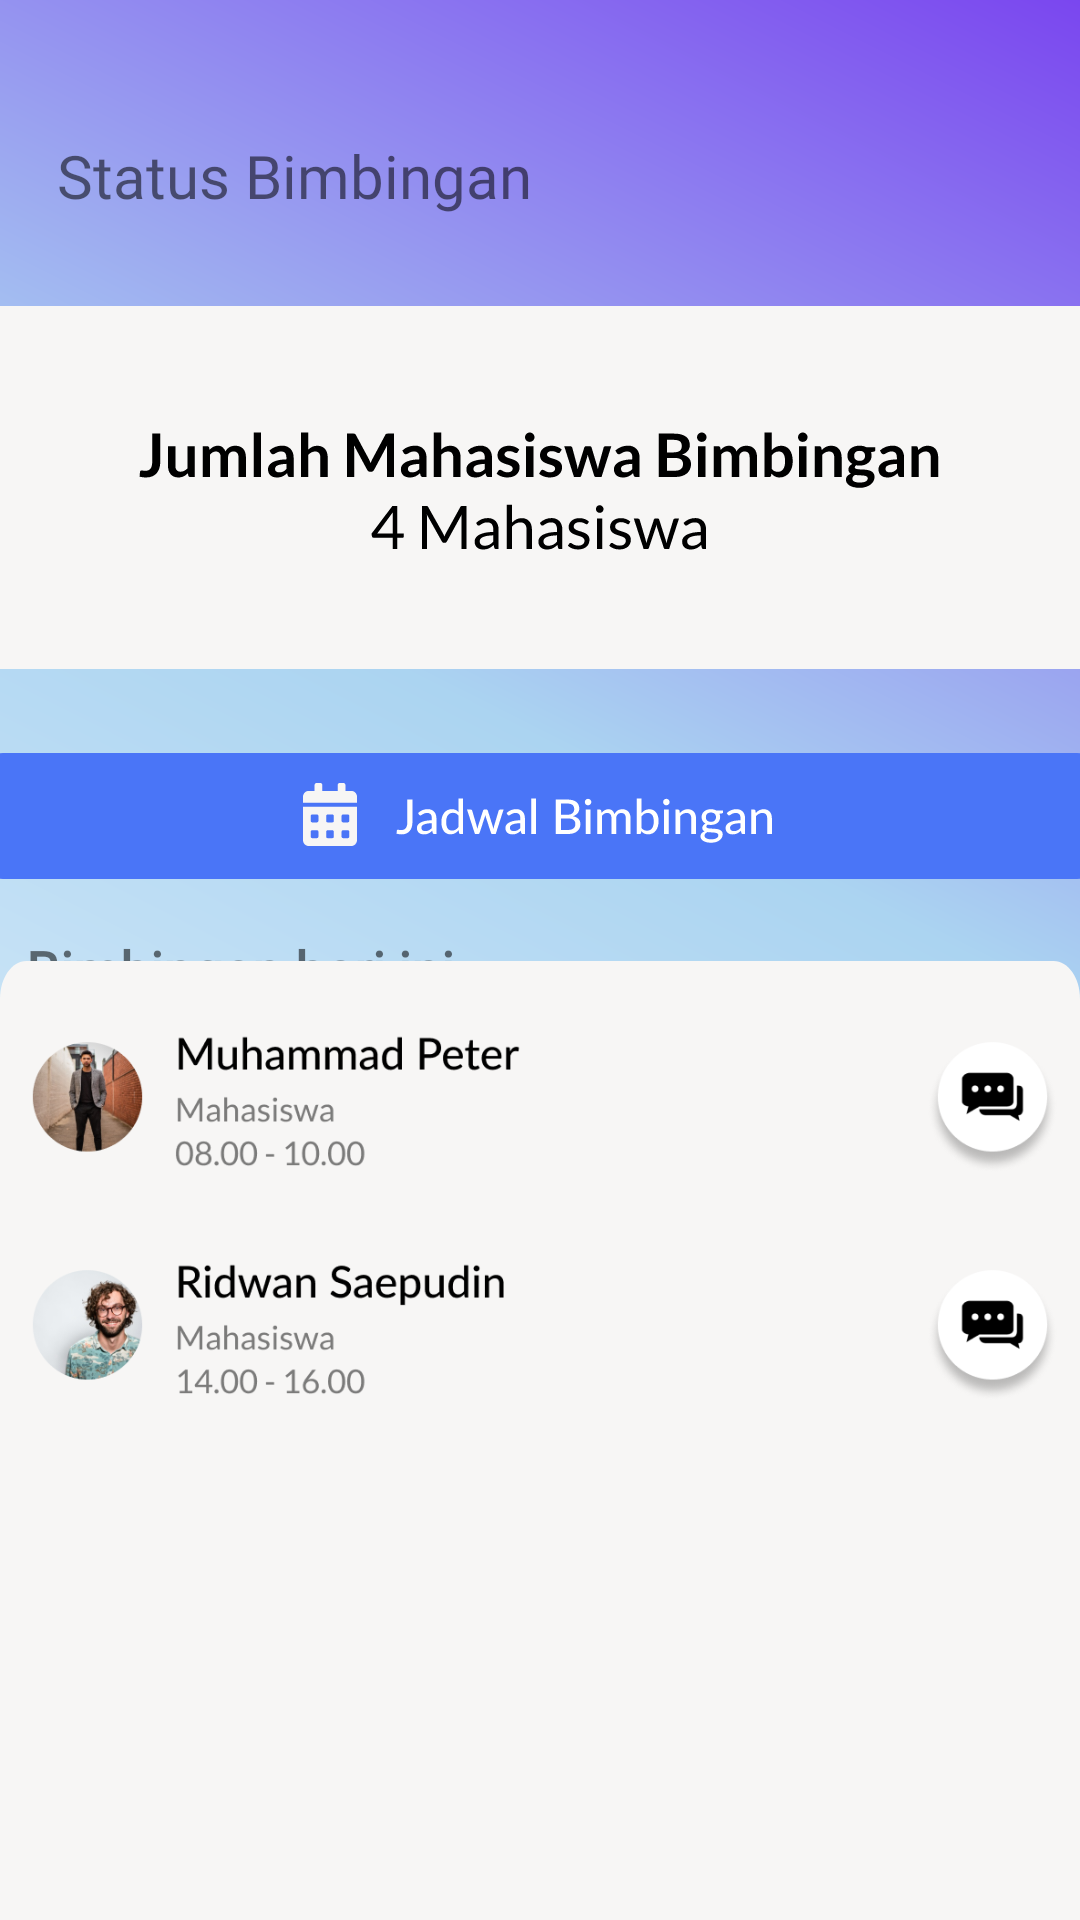

The Android layout XML behind this screen, and the referenced resources:
<!-- AndroidManifest.xml: application theme AppTheme.NoActionBar -->
<!-- res/layout/fragment_status_dosen.xml -->
<?xml version="1.0" encoding="utf-8"?>
<FrameLayout xmlns:android="http://schemas.android.com/apk/res/android"
    xmlns:app="http://schemas.android.com/apk/res-auto"
    xmlns:tools="http://schemas.android.com/tools"
    android:layout_width="match_parent"
    android:layout_height="match_parent"
    tools:context=".fragment.StatusMahasiswaFragment">

    <androidx.constraintlayout.widget.ConstraintLayout
        android:layout_width="match_parent"
        android:layout_height="match_parent"
        android:background="@drawable/bgsplash">

        <androidx.constraintlayout.widget.ConstraintLayout
            android:id="@+id/constraintLayout6"
            android:layout_width="match_parent"
            android:layout_height="384dp"
            app:layout_constraintEnd_toEndOf="parent"
            app:layout_constraintStart_toStartOf="parent"
            app:layout_constraintTop_toTopOf="parent">

            <ImageButton
                android:id="@+id/imageButton7"
                android:layout_width="wrap_content"
                android:layout_height="wrap_content"
                android:layout_marginStart="8dp"
                android:layout_marginTop="41dp"
                android:backgroundTint="#00FFFFFF"
                android:src="@drawable/arrowkiri"
                app:layout_constraintStart_toStartOf="parent"
                app:layout_constraintTop_toTopOf="parent" />

            <TextView
                android:id="@+id/textView7"
                android:layout_width="wrap_content"
                android:layout_height="wrap_content"
                android:layout_marginStart="8dp"
                android:layout_marginTop="45dp"
                android:layout_marginEnd="204dp"
                android:fontFamily="@font/latobold"
                android:text="@string/status_bimbingan"
                android:textSize="20sp"
                app:layout_constraintEnd_toEndOf="parent"
                app:layout_constraintStart_toEndOf="@+id/imageButton7"
                app:layout_constraintTop_toTopOf="parent" />

            <ImageButton
                android:id="@+id/imageButton8"
                android:layout_width="wrap_content"
                android:layout_height="wrap_content"
                android:layout_marginTop="20dp"
                android:backgroundTint="#00FFFFFF"
                android:src="@drawable/shapejumlahmahasiswa"
                app:layout_constraintEnd_toEndOf="parent"
                app:layout_constraintHorizontal_bias="1.0"
                app:layout_constraintStart_toStartOf="parent"
                app:layout_constraintTop_toBottomOf="@+id/textView7" />

            <ImageButton
                android:id="@+id/imageButton9"
                android:layout_width="wrap_content"
                android:layout_height="wrap_content"
                android:backgroundTint="#00FFFFFF"
                android:src="@drawable/bt_jadwalbimbingan"
                app:layout_constraintEnd_toEndOf="parent"
                app:layout_constraintStart_toStartOf="parent"
                app:layout_constraintTop_toBottomOf="@+id/imageButton8" />

            <TextView
                android:id="@+id/textView8"
                android:layout_width="wrap_content"
                android:layout_height="wrap_content"
                android:layout_marginStart="33dp"
                android:layout_marginEnd="233dp"
                android:fontFamily="@font/latobold"
                android:text="@string/bimbingan_hari_ini"
                android:textSize="18sp"
                android:textStyle="bold"
                app:layout_constraintEnd_toEndOf="parent"
                app:layout_constraintStart_toStartOf="parent"
                app:layout_constraintTop_toBottomOf="@+id/imageButton9" />

        </androidx.constraintlayout.widget.ConstraintLayout>

        <androidx.constraintlayout.widget.ConstraintLayout
            android:id="@+id/constraint7"
            android:layout_width="match_parent"
            android:layout_height="500dp"
            android:background="@drawable/rectanglestatus"
            app:layout_constraintBottom_toBottomOf="parent"
            app:layout_constraintEnd_toEndOf="parent"
            app:layout_constraintHorizontal_bias="1.0"
            app:layout_constraintStart_toStartOf="parent"
            app:layout_constraintTop_toBottomOf="@+id/constraintLayout6"
            app:layout_constraintVertical_bias="0.261">

            <ImageView
                android:id="@+id/imageView10"
                android:layout_width="match_parent"
                android:layout_height="76dp"
                android:src="@drawable/statuspeter"
                app:layout_constraintEnd_toEndOf="parent"
                app:layout_constraintStart_toStartOf="parent"
                app:layout_constraintTop_toTopOf="parent" />

            <ImageView
                android:id="@+id/imageView11"
                android:layout_width="match_parent"
                android:layout_height="76dp"
                android:src="@drawable/statusridwan"
                app:layout_constraintEnd_toEndOf="parent"
                app:layout_constraintStart_toStartOf="parent"
                app:layout_constraintTop_toBottomOf="@+id/imageView10" />
        </androidx.constraintlayout.widget.ConstraintLayout>
    </androidx.constraintlayout.widget.ConstraintLayout>


</FrameLayout>
<!-- resources referenced by this layout -->
<resources>
  <!-- drawable bgsplash (drawable) -->
  <vector xmlns:android="http://schemas.android.com/apk/res/android"
      xmlns:aapt="http://schemas.android.com/aapt"
      android:width="411dp"
      android:height="823dp"
      android:viewportWidth="411"
      android:viewportHeight="823">
    <path
        android:pathData="M0,0H411V823H0V0Z">
      <aapt:attr name="android:fillColor">
        <gradient 
            android:startX="467.5"
            android:startY="-183"
            android:endX="-114"
            android:endY="838.5"
            android:type="linear">
          <item android:offset="0" android:color="@color/colorPrimary"/>
          <item android:offset="0.48" android:color="#ABD4F1"/>
          <item android:offset="1" android:color="#FFFFFFFF"/>
        </gradient>
      </aapt:attr>
    </path>
  </vector>
  <!-- drawable bt_jadwalbimbingan: vector/xml drawable (drawable, 17320 chars, omitted) -->
  <!-- drawable rectanglestatus (drawable) -->
  <vector xmlns:android="http://schemas.android.com/apk/res/android"
      android:width="410dp"
      android:height="397dp"
      android:viewportWidth="410"
      android:viewportHeight="397">
    <path
        android:pathData="M0,10C0,4.48 4.48,0 10,0H400C405.52,0 410,4.48 410,10V397H0V10Z"
        android:fillColor="#F7F6F5"/>
  </vector>
  <!-- drawable shapejumlahmahasiswa: vector/xml drawable (drawable, 37107 chars, omitted) -->
  <!-- drawable statuspeter: png bitmap (drawable, 52386 bytes) -->
  <!-- drawable statusridwan: png bitmap (drawable, 47494 bytes) -->
  <string name="bimbingan_hari_ini">Bimbingan hari ini</string>
  <string name="status_bimbingan">Status Bimbingan</string>
  <style name="AppTheme.NoActionBar" parent="Theme.MaterialComponents.Light.NoActionBar">
          
          <item name="colorPrimary">@color/colorPrimary</item>
          <item name="colorPrimaryDark">@color/colorPrimaryDark</item>
          <item name="colorAccent">@color/colorAccent</item>
      </style>
  <!-- not gathered from this repository: default colours our renderer supplied (Android Studio template values) -->
  <color name="colorPrimary">#FF6200EE</color>
  <color name="colorPrimaryDark">#FF3700B3</color>
  <color name="colorAccent">#FF03DAC5</color>
</resources>
